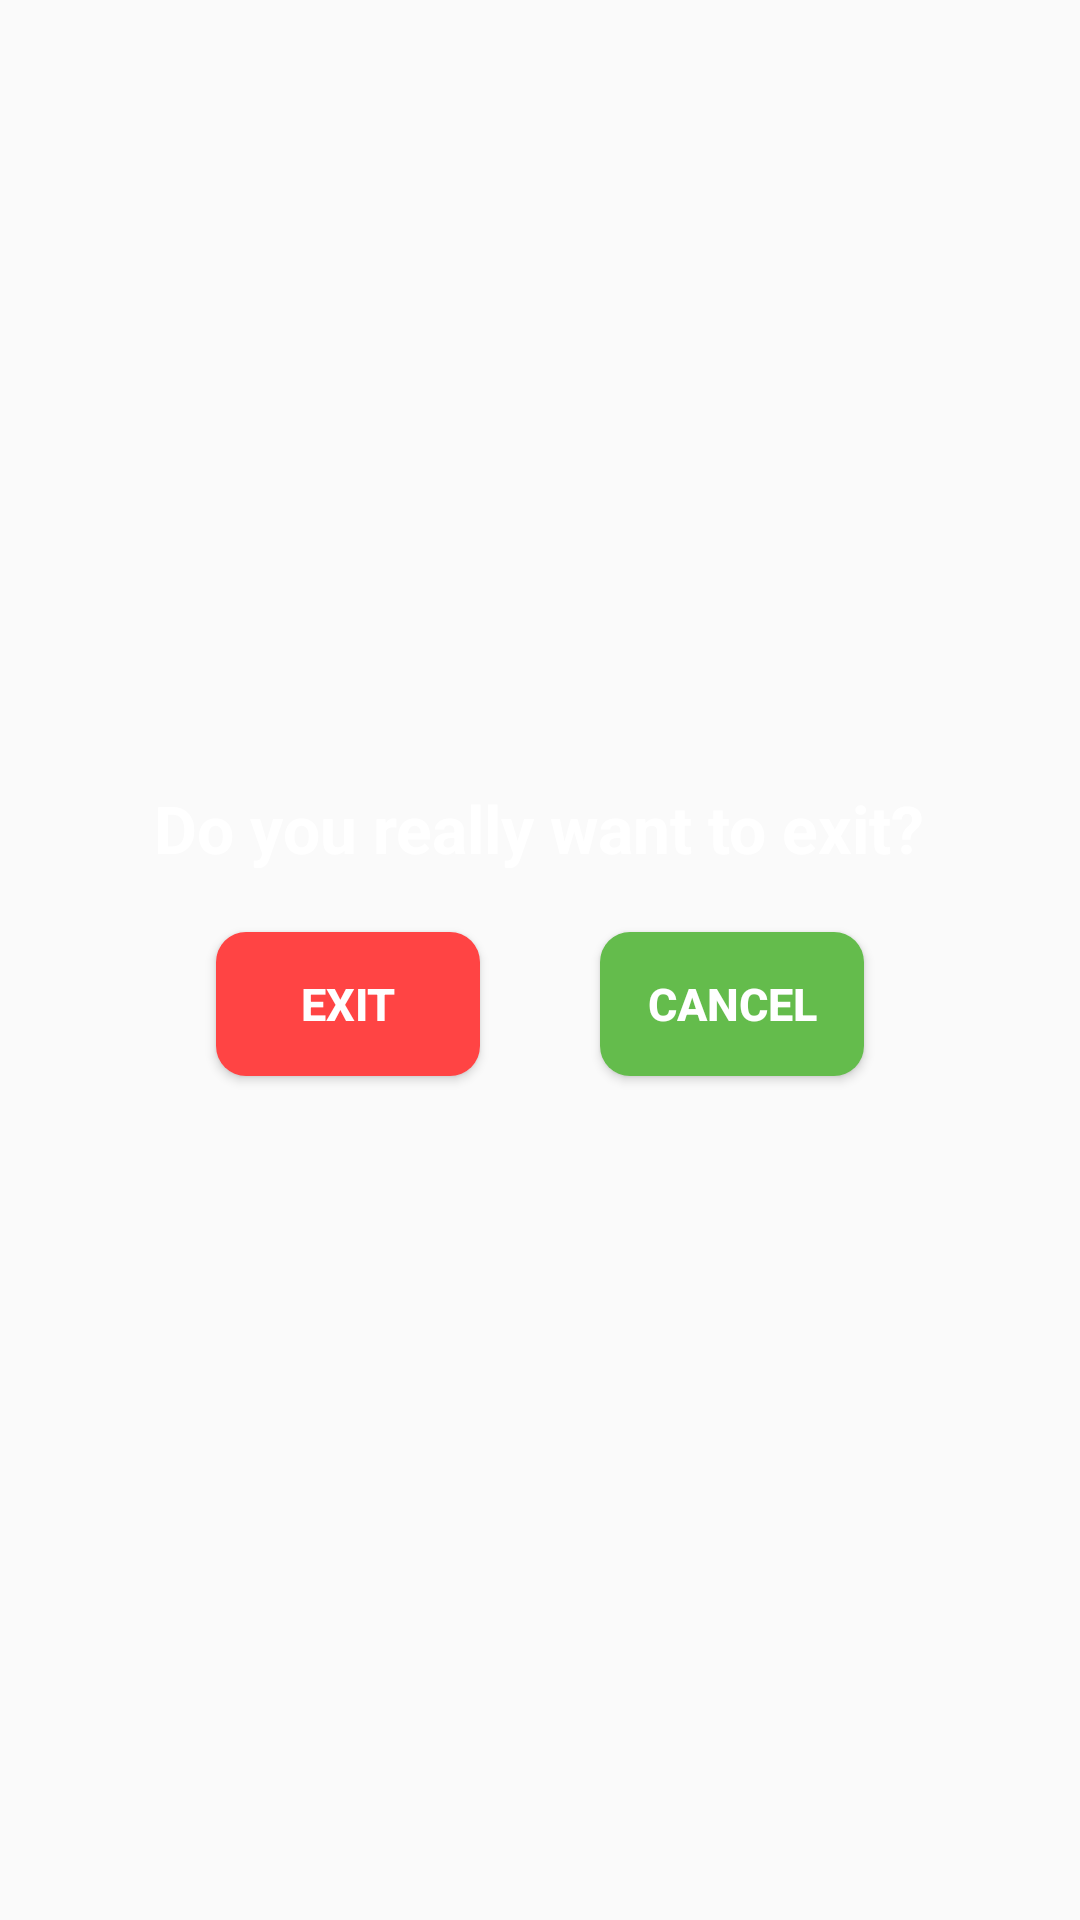

Here is an Android app screen rendered from its layout file. Give the layout XML and the strings, colors and styles it references.
<!-- AndroidManifest.xml: application theme AppTheme -->
<!-- res/layout/exit_dialogue.xml -->
<?xml version="1.0" encoding="utf-8"?>
<LinearLayout xmlns:android="http://schemas.android.com/apk/res/android"
    android:layout_width="match_parent"
    android:layout_height="wrap_content"
    android:background="@android:color/transparent"
    android:gravity="center"
    android:orientation="vertical">

    <RelativeLayout
        android:layout_width="wrap_content"
        android:layout_height="wrap_content">

        <TextView
            android:id="@+id/tv_exitDialog_title"
            android:layout_width="wrap_content"
            android:layout_height="wrap_content"
            android:text="Do you really want to exit?"
            android:textColor="@android:color/white"
            android:textSize="22dp"
            android:textStyle="bold" />
    </RelativeLayout>

    <LinearLayout
        android:layout_width="wrap_content"
        android:layout_height="wrap_content"
        android:gravity="center"
        android:orientation="horizontal"
        android:weightSum="2">

        <Button
            android:id="@+id/btn_exit"
            style="@style/text12White"
            android:layout_width="wrap_content"
            android:layout_height="wrap_content"
            android:layout_margin="20dp"
            android:background="@drawable/red_button_background"
            android:text="Exit" />

        <Button
            android:id="@+id/btn_cancel"
            style="@style/text12White"
            android:layout_width="wrap_content"
            android:layout_height="wrap_content"
            android:layout_margin="20dp"
            android:background="@drawable/green_button_background"
            android:text="Cancel" />
    </LinearLayout>
</LinearLayout>
<!-- resources referenced by this layout -->
<resources>
  <!-- drawable green_button_background (drawable) -->
  <?xml version="1.0" encoding="utf-8"?>
  <shape xmlns:android="http://schemas.android.com/apk/res/android">
  
      <solid android:color="@color/appGreen" />
  
      <corners android:radius="10dp" />
  </shape>
  <!-- drawable red_button_background (drawable-hdpi) -->
  <?xml version="1.0" encoding="utf-8"?>
  <shape xmlns:android="http://schemas.android.com/apk/res/android">
  
      <solid android:color="@android:color/holo_red_light" />
  
      <corners android:radius="10dp" />
  </shape>
  <style name="text12White" parent="viewParent">
          
          <item name="android:textSize">15sp</item>
          <item name="android:textColor">@android:color/white</item>
          <item name="android:textStyle">bold</item>
      </style>
  <style name="AppTheme" parent="Theme.AppCompat.Light.NoActionBar">
          
          <item name="colorPrimary">@android:color/holo_green_light</item>
          <item name="colorPrimaryDark">@android:color/holo_green_dark</item>
          <item name="colorAccent">@color/colorAccent</item>
      </style>
  <color name="appGreen">#64BC4C</color>
  <style name="viewParent">
          <item name="android:layout_width">wrap_content</item>
          <item name="android:layout_height">wrap_content</item>
      </style>
  <color name="colorAccent">#D81B60</color>
</resources>
